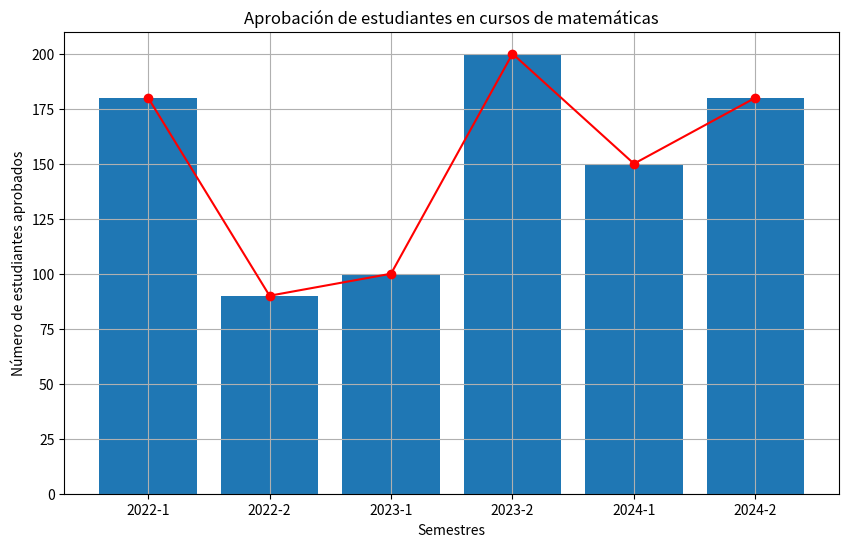

Python code for this plot:
import matplotlib.pyplot as plt

# Se tiene un conjunto de datos que representa el número de estudiantes que aprobaron un curso de matemáticas en 6 semestres consecutivos. 

semestres = ["2022-1", "2022-2", "2023-1", "2023-2", "2024-1", "2024-2"]
aprobados = [180, 90, 100, 200, 150, 180]

# Gráfico que muestra el número de estudiantes aprobados por semestre
plt.figure(figsize=(10, 6))
plt.bar(semestres, aprobados)
# SObreponer gráfico de líneas
plt.plot(semestres, aprobados, marker='o', linestyle='-', color='r')
# Mostrar cuadricula en el gráfico
plt.grid(True)
plt.xlabel("Semestres")
plt.ylabel("Número de estudiantes aprobados")
plt.title("Aprobación de estudiantes en cursos de matemáticas")
plt.show()
